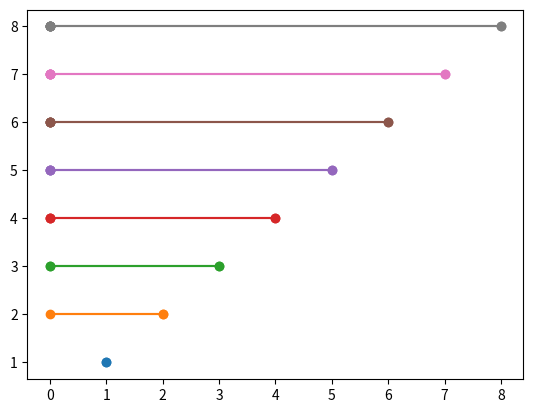

Generate this figure with matplotlib:
#
# TD N°1 - Exercice 3
#

from cmath import pi, exp
import matplotlib.pyplot as plt

def ω(n):
    return exp(2j * pi / n)

# 1. S(n, p)

def S(n, p):
    return sum([
        ω(n) ** (k*p)
        for k in range(n)
    ])

# Illustration
def plot(n):
    p = [p for p in range(0, n+1)]
    Snp = list(map(lambda x : S(n, x), p))
    x = list(map(lambda x : x.real, Snp))
    y = list(map(lambda x : x.imag + n, Snp))
    plt.plot(x, y, 'o-', label="n = " + str(n))

for n in range(1, 9):
    plot(n)

plt.show()
